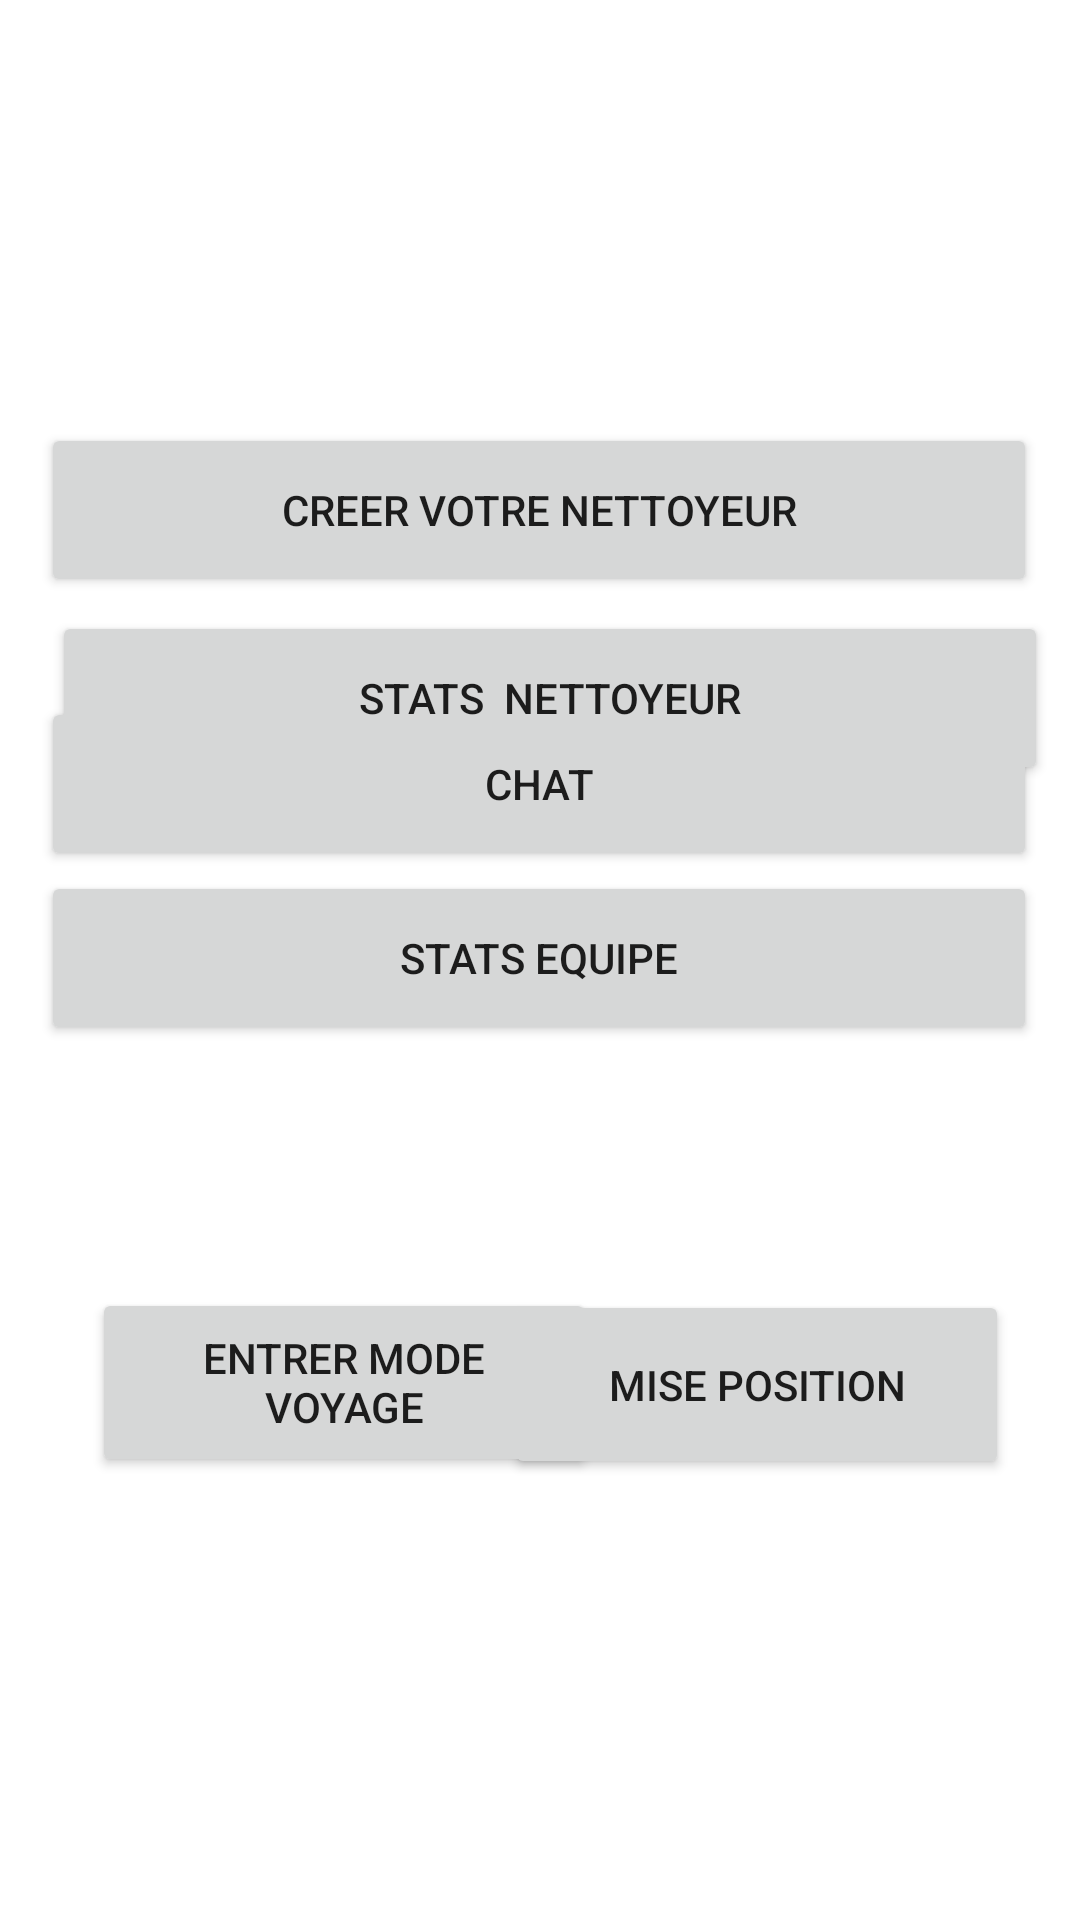

Produce the Android XML layout that renders to this screen, including the resource entries it uses.
<!-- AndroidManifest.xml: application theme Theme.Nettoyeurs -->
<!-- res/layout/activity_menu.xml -->
<?xml version="1.0" encoding="utf-8"?>
<androidx.constraintlayout.widget.ConstraintLayout
    xmlns:android="http://schemas.android.com/apk/res/android"
    xmlns:app="http://schemas.android.com/apk/res-auto"
    xmlns:tools="http://schemas.android.com/tools"
    android:layout_width="match_parent"
    android:layout_height="match_parent"
    tools:context=".MenuActivity">



    <Button
        android:id="@+id/btn_creer"
        android:layout_width="332dp"
        android:layout_height="58dp"
        android:text="Creer votre nettoyeur"
        app:layout_constraintBottom_toBottomOf="parent"
        app:layout_constraintEnd_toEndOf="parent"
        app:layout_constraintHorizontal_bias="0.493"
        app:layout_constraintStart_toStartOf="parent"
        app:layout_constraintTop_toTopOf="parent"
        app:layout_constraintVertical_bias="0.242" />

    <Button
        android:id="@+id/btn_stat_nettoyeur"
        android:layout_width="332dp"
        android:layout_height="58dp"
        android:text="Stats  nettoyeur"
        app:layout_constraintBottom_toBottomOf="parent"
        app:layout_constraintEnd_toEndOf="parent"
        app:layout_constraintHorizontal_bias="0.62"
        app:layout_constraintStart_toStartOf="parent"
        app:layout_constraintTop_toTopOf="parent"
        app:layout_constraintVertical_bias="0.35" />
    <Button
        android:id="@+id/btn_chat"
        android:layout_width="332dp"
        android:layout_height="58dp"
        android:text="Chat"
        app:layout_constraintBottom_toBottomOf="parent"
        app:layout_constraintEnd_toEndOf="parent"
        app:layout_constraintHorizontal_bias="0.493"
        app:layout_constraintStart_toStartOf="parent"
        app:layout_constraintTop_toTopOf="parent"
        app:layout_constraintVertical_bias="0.399" />
    <Button
        android:id="@+id/btn_stat_equipe"
        android:layout_width="332dp"
        android:layout_height="58dp"
        android:text="Stats equipe"
        app:layout_constraintBottom_toBottomOf="parent"
        app:layout_constraintEnd_toEndOf="parent"
        app:layout_constraintHorizontal_bias="0.493"
        app:layout_constraintStart_toStartOf="parent"
        app:layout_constraintTop_toTopOf="parent"
        app:layout_constraintVertical_bias="0.499" />

    <Button
        android:id="@+id/btn_mode_voyage"
        android:layout_width="168dp"
        android:layout_height="63dp"
        android:text="Entrer mode voyage"
        app:layout_constraintBottom_toBottomOf="parent"
        app:layout_constraintEnd_toEndOf="parent"
        app:layout_constraintHorizontal_bias="0.16"
        app:layout_constraintStart_toStartOf="parent"
        app:layout_constraintTop_toTopOf="parent"
        app:layout_constraintVertical_bias="0.744" />

    <Button
        android:id="@+id/btn_mise_position"
        android:layout_width="168dp"
        android:layout_height="63dp"
        android:text="MISE POSITION"
        app:layout_constraintBottom_toBottomOf="parent"
        app:layout_constraintEnd_toEndOf="parent"
        app:layout_constraintHorizontal_bias="0.876"
        app:layout_constraintStart_toStartOf="parent"
        app:layout_constraintTop_toTopOf="parent"
        app:layout_constraintVertical_bias="0.745" />

</androidx.constraintlayout.widget.ConstraintLayout>
<!-- resources referenced by this layout -->
<resources>
  <style name="Theme.Nettoyeurs" parent="Theme.MaterialComponents.DayNight.DarkActionBar">
          
          <item name="colorPrimary">@color/purple_500</item>
          <item name="colorPrimaryVariant">@color/purple_700</item>
          <item name="colorOnPrimary">@color/white</item>
          
          <item name="colorSecondary">@color/teal_200</item>
          <item name="colorSecondaryVariant">@color/teal_700</item>
          <item name="colorOnSecondary">@color/black</item>
          
          <item name="android:statusBarColor">?attr/colorPrimaryVariant</item>
          
      </style>
  <color name="purple_500">#FF6200EE</color>
  <color name="purple_700">#FF3700B3</color>
  <color name="white">#FFFFFFFF</color>
  <color name="teal_200">#FF03DAC5</color>
  <color name="teal_700">#FF018786</color>
  <color name="black">#FF000000</color>
</resources>
